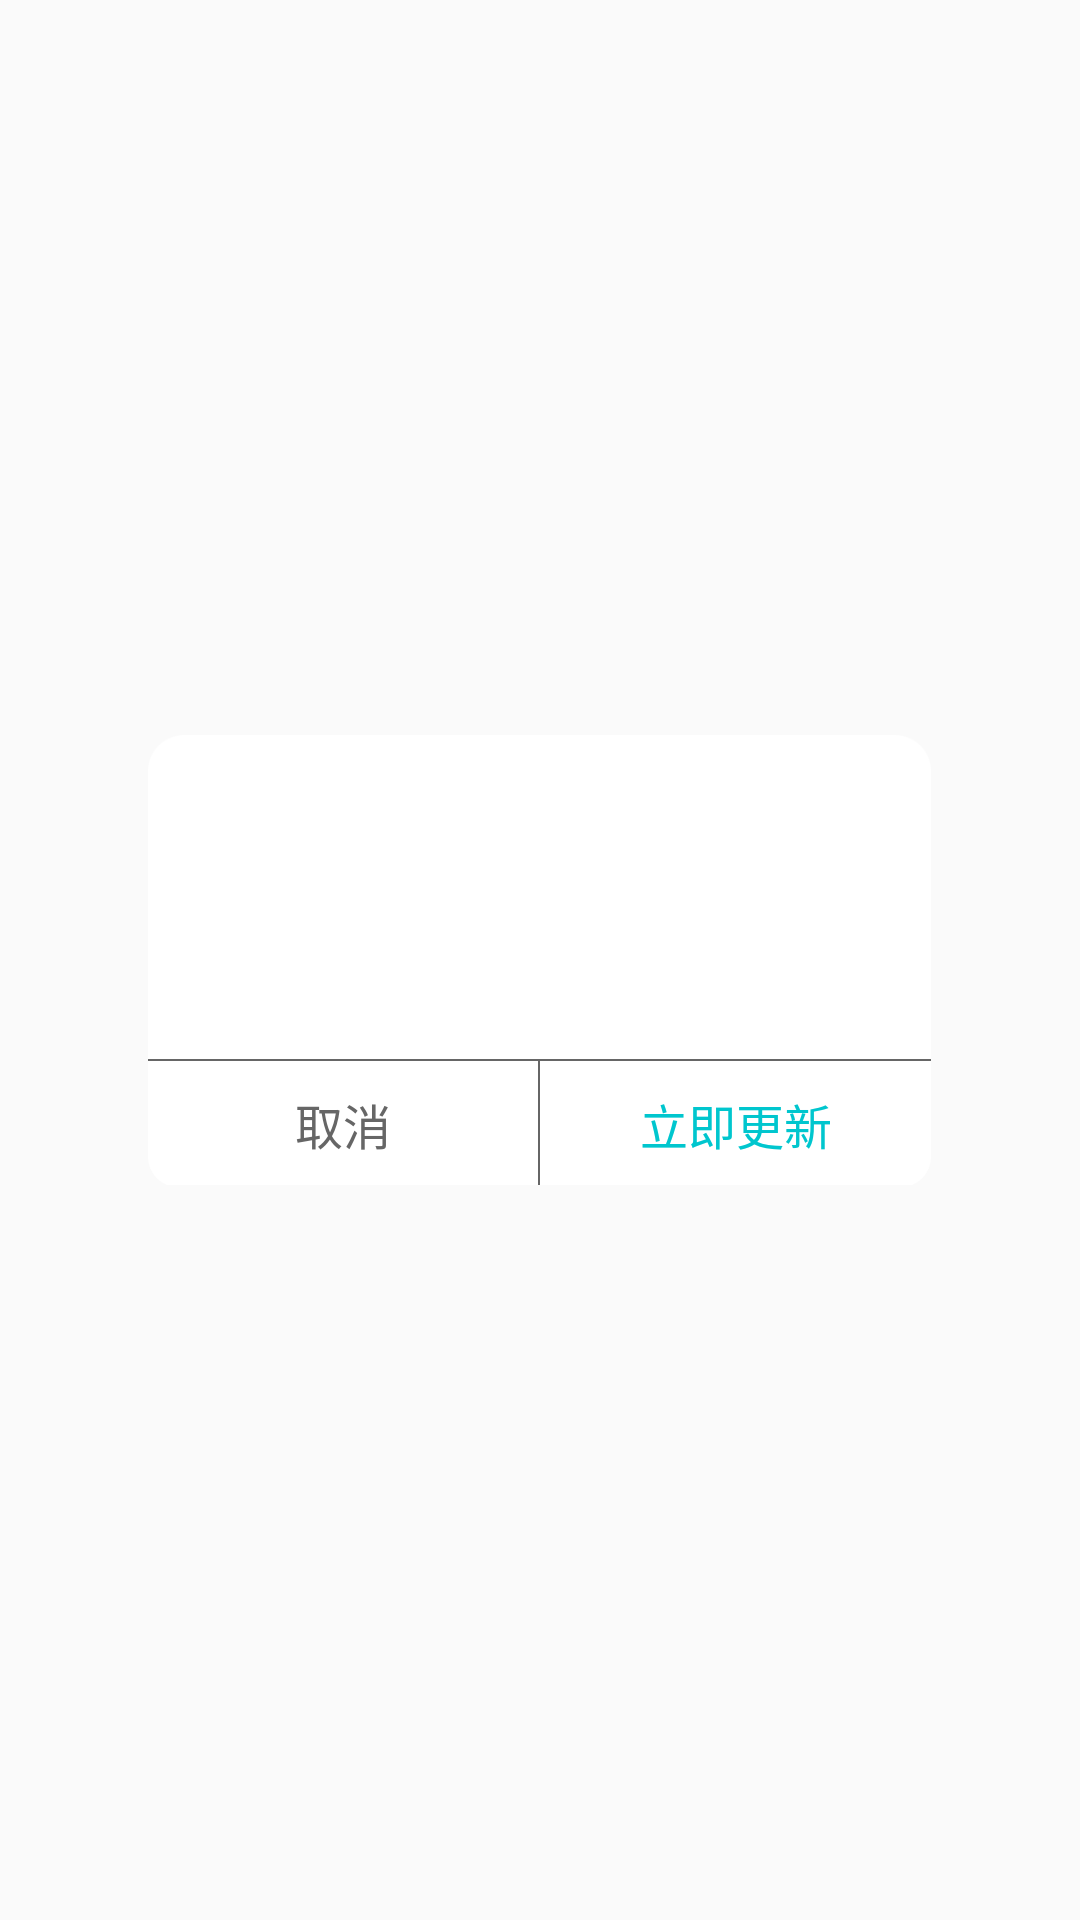

Reconstruct the res/layout file that produces this screen, plus the resources it refers to.
<!-- AndroidManifest.xml: application theme AppTheme -->
<!-- res/layout/dialog_common.xml -->
<?xml version="1.0" encoding="utf-8"?>
<RelativeLayout xmlns:android="http://schemas.android.com/apk/res/android"
    android:layout_width="match_parent"
    android:layout_height="match_parent"
    android:orientation="vertical">

    <LinearLayout
        android:id="@+id/bgView"
        android:layout_width="261dp"
        android:layout_height="150dp"
        android:layout_centerInParent="true"
        android:background="@mipmap/dialog_bg"
        android:gravity="center_horizontal"
        android:orientation="vertical">

        <TextView
            android:id="@+id/tvContent"
            android:layout_width="wrap_content"
            android:layout_height="108dp"
            android:gravity="center"
            android:padding="30dp"
            android:textColor="@color/colorBlack"
            android:textSize="16sp" />

        <View
            android:layout_width="match_parent"
            android:layout_height="0.5dp"
            android:background="@color/gray" />

        <RelativeLayout
            android:layout_width="match_parent"
            android:layout_height="42dp">

            <TextView
                android:id="@+id/btnCancel"
                android:layout_width="130dp"
                android:layout_height="130dp"
                android:background="@drawable/shape_dialog_cancel"
                android:text="@string/dialog_cancel"
                android:textColor="@color/gray"
                android:layout_alignParentLeft="true"
                android:gravity="center"
                android:textSize="16sp" />

            <View
                android:layout_width="0.5dp"
                android:layout_height="match_parent"
                android:layout_centerInParent="true"
                android:background="@color/gray" />

            <TextView
                android:id="@+id/btnOk"
                android:layout_width="130dp"
                android:layout_height="42dp"
                android:background="@drawable/shape_dialog_ok"
                android:text="@string/dialog_update_app"
                android:textColor="@color/colorItBlue"
                android:layout_alignParentRight="true"
                android:gravity="center"
                android:textSize="16sp" />
        </RelativeLayout>
    </LinearLayout>
</RelativeLayout>
<!-- resources referenced by this layout -->
<resources>
  <color name="colorBlack">#ff000000</color>
  <color name="colorItBlue">#ff00c6ce</color>
  <color name="gray">#666666</color>
  <!-- drawable shape_dialog_cancel (drawable) -->
  <?xml version="1.0" encoding="utf-8"?>
  <shape xmlns:android="http://schemas.android.com/apk/res/android">
      <solid android:color="@color/dialog_btn_bg_color" />
      <corners android:topRightRadius="0dp"
          android:topLeftRadius="0dp"
          android:bottomRightRadius="0dp"
          android:bottomLeftRadius="10dp"/>
  </shape>
  <!-- drawable shape_dialog_ok (drawable) -->
  <?xml version="1.0" encoding="utf-8"?>
  <shape xmlns:android="http://schemas.android.com/apk/res/android">
      <solid android:color="@color/dialog_btn_bg_color" />
      <corners android:topRightRadius="0dp"
          android:topLeftRadius="0dp"
          android:bottomRightRadius="10dp"
          android:bottomLeftRadius="0dp"/>
  </shape>
  <!-- mipmap dialog_bg: png bitmap (mipmap-xhdpi, 1926 bytes) -->
  <string name="dialog_cancel">取消</string>
  <string name="dialog_update_app">立即更新</string>
  <style name="AppTheme" parent="Theme.AppCompat.Light.NoActionBar">
          
          <item name="colorPrimary">@color/colorPrimary</item>
          <item name="colorPrimaryDark">@color/colorPrimaryDark</item>
          <item name="colorAccent">@color/colorAccent</item>
      </style>
  <color name="colorPrimary">#3F51B5</color>
  <color name="colorPrimaryDark">#303F9F</color>
  <color name="colorAccent">#FF4081</color>
</resources>
